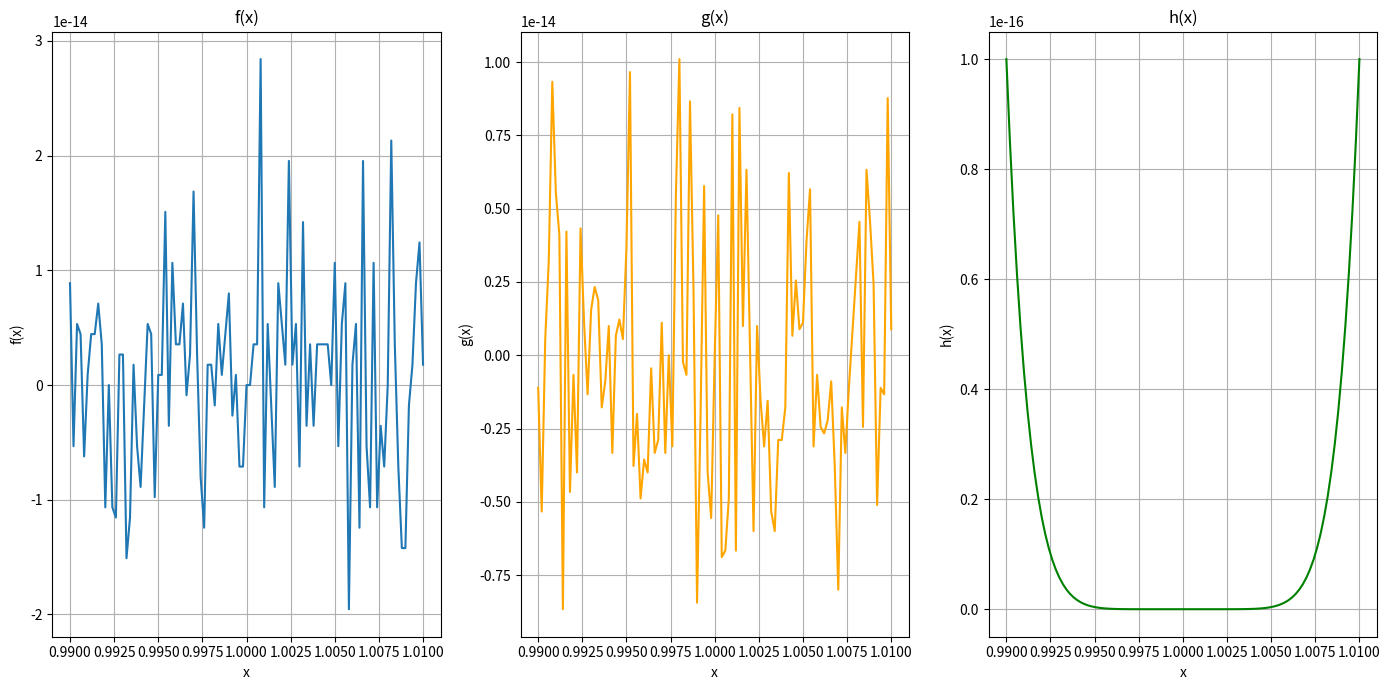

The matplotlib source for this figure:
import matplotlib.pyplot as plt
import numpy as np

# Define the interval
x = np.linspace(0.99, 1.01, 101)

# Define the functions
def f(x):
    return x**8 - 8*x**7 + 28*x**6 - 56*x**5 + 70*x**4 - 56*x**3 + 28*x**2 - 8*x + 1

def g(x):
    return (((((((x - 8)*x + 28)*x - 56)*x + 70)*x - 56)*x + 28)*x - 8)*x + 1

def h(x):
    return (x - 1)**8

# Calculate the function values
f_values = f(x)
g_values = g(x)
h_values = h(x)

# Plot the functions
plt.figure(figsize=(14, 7))

# Plot f(x)
plt.subplot(1, 3, 1)
plt.plot(x, f_values, label='f(x)')
plt.title('f(x)')
plt.xlabel('x')
plt.ylabel('f(x)')
plt.grid(True)

# Plot g(x)
plt.subplot(1, 3, 2)
plt.plot(x, g_values, label='g(x)', color='orange')
plt.title('g(x)')
plt.xlabel('x')
plt.ylabel('g(x)')
plt.grid(True)

# Plot h(x)
plt.subplot(1, 3, 3)
plt.plot(x, h_values, label='h(x)', color='green')
plt.title('h(x)')
plt.xlabel('x')
plt.ylabel('h(x)')
plt.grid(True)

# Adjust layout to prevent overlap
plt.tight_layout()

# Show the plots
plt.savefig('problem_a.png')